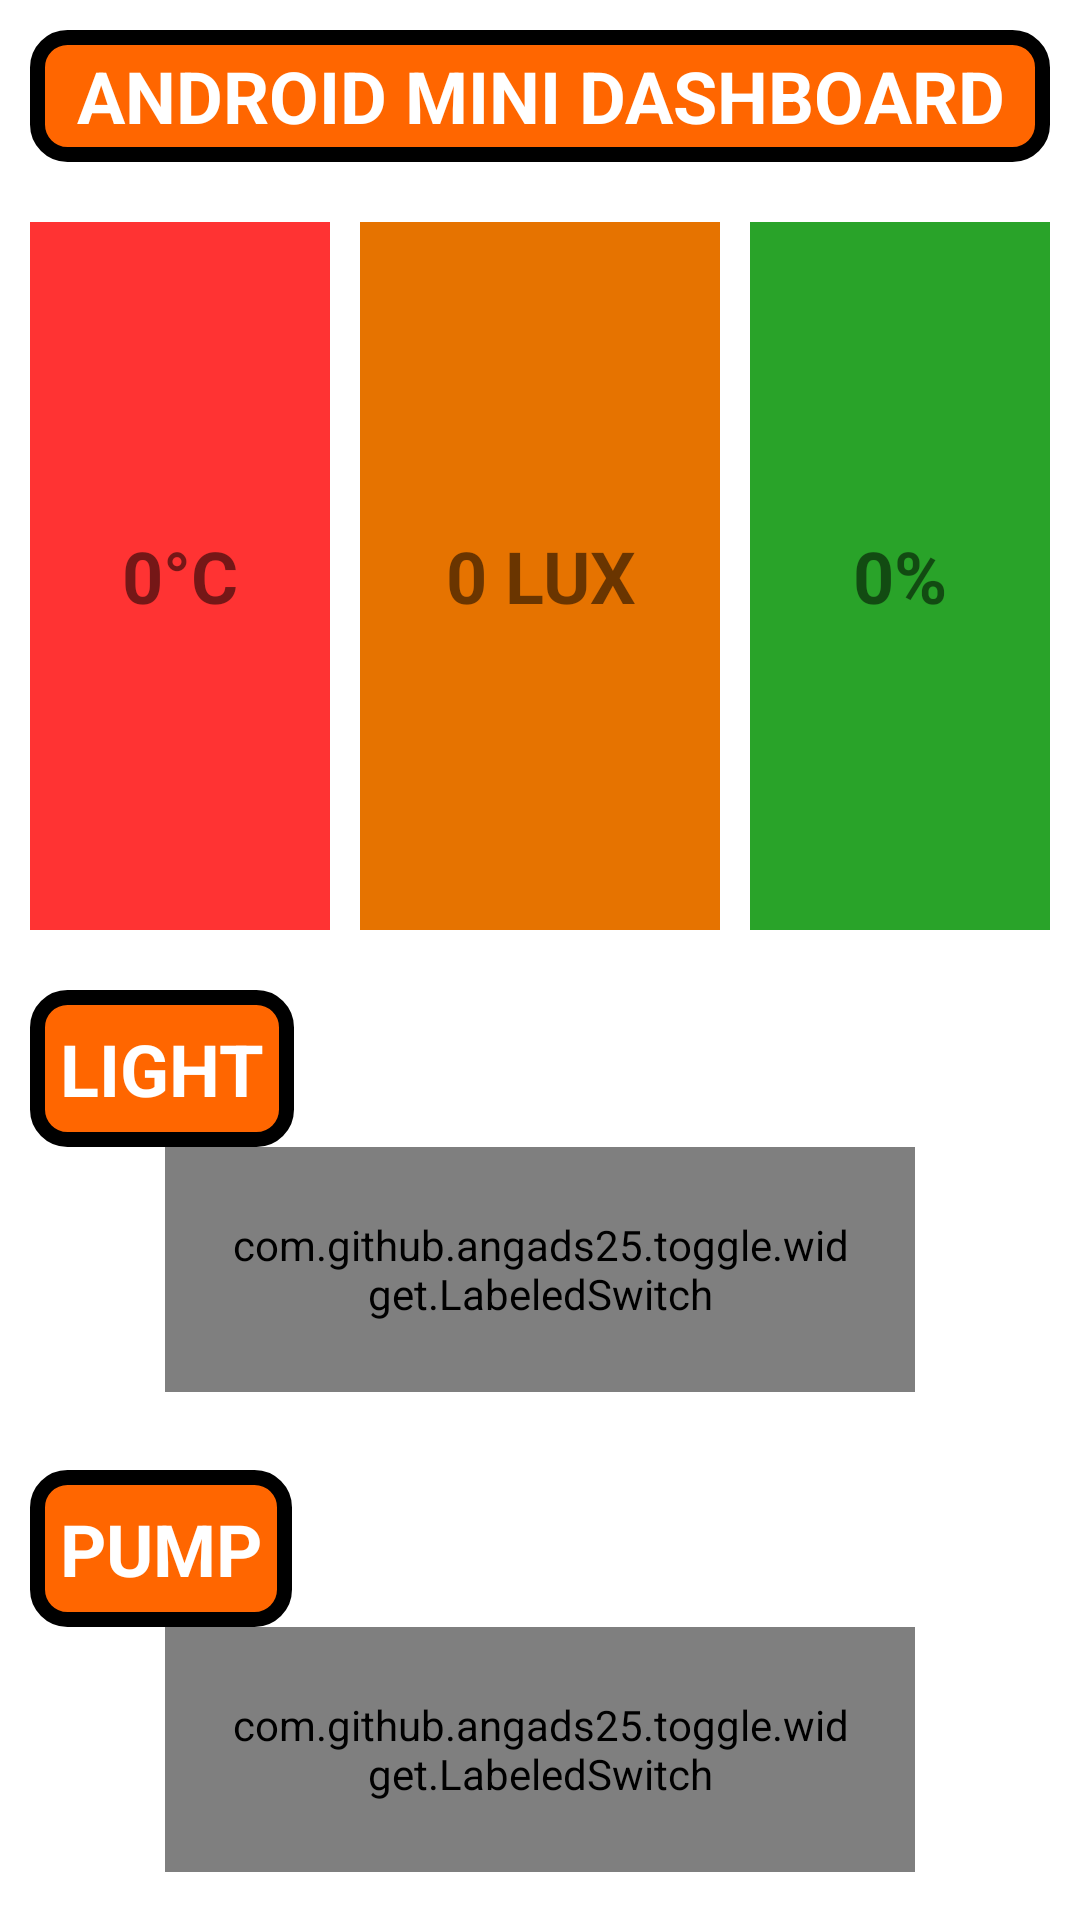

Write the Android layout XML for this screen, with the resource values it uses.
<!-- AndroidManifest.xml: application theme Theme.MobileIOTApp -->
<!-- res/layout/activity_main.xml -->
<?xml version="1.0" encoding="utf-8"?>
<LinearLayout xmlns:android="http://schemas.android.com/apk/res/android"
    xmlns:app="http://schemas.android.com/apk/res-auto"
    xmlns:tools="http://schemas.android.com/tools"
    android:layout_width="match_parent"
    android:layout_height="match_parent"
    android:orientation="vertical"

    tools:context=".MainActivity">

    <LinearLayout
        android:layout_width="match_parent"
        android:layout_height="0dp"
        android:layout_weight="10"
        android:orientation="horizontal">
        <TextView
            android:id="@+id/dashboard"
            android:layout_width="match_parent"
            android:layout_height="match_parent"
            android:layout_margin="10dp"
            android:background="@drawable/bg_rounded"
            android:fontFamily="sans-serif"
            android:gravity="center"
            android:text="ANDROID MINI DASHBOARD"
            android:textSize="24sp"
            android:textStyle="bold"
            android:textColor="#ffffff"/>
    </LinearLayout>

    <LinearLayout
        android:layout_width="match_parent"
        android:layout_height="0dp"
        android:layout_weight="40"
        android:orientation="horizontal">

        <RelativeLayout
            android:layout_width="0dp"
            android:layout_height="match_parent"
            android:layout_weight="1"
            android:orientation="vertical">

            <TextView
                android:id="@+id/temperature"
                android:layout_width="match_parent"
                android:layout_height="match_parent"
                android:layout_margin="10dp"
                android:background="#ff3333"
                android:fontFamily="sans-serif"
                android:gravity="center"
                android:text="0°C"
                android:textSize="24sp"
                android:textStyle="bold" />
        </RelativeLayout>

        <RelativeLayout
            android:layout_width="0dp"
            android:layout_height="match_parent"
            android:layout_weight="1"
            android:orientation="vertical">

            <TextView
                android:id="@+id/light"
                android:layout_width="match_parent"
                android:layout_height="match_parent"
                android:layout_marginTop="10dp"
                android:layout_marginBottom="10dp"
                android:background="#e67300"
                android:fontFamily="sans-serif"
                android:gravity="center"

                android:text="0 LUX"
                android:textSize="24sp"
                android:textStyle="bold" />
        </RelativeLayout>

        <RelativeLayout
            android:layout_width="0dp"
            android:layout_height="match_parent"
            android:layout_weight="1"
            android:orientation="vertical">
            <TextView
                android:id="@+id/humid"
                android:layout_width="match_parent"
                android:layout_height="match_parent"
                android:layout_margin="10dp"
                android:background="#29a329"
                android:fontFamily="sans-serif"
                android:gravity="center"
                android:text="0%"
                android:textSize="24sp"
                android:textStyle="bold" />

        </RelativeLayout>

    </LinearLayout>

    <RelativeLayout
        android:layout_width="match_parent"
        android:layout_height="0dp"
        android:layout_weight="25">

        <TextView
            android:id="@+id/lightswitch"
            android:layout_width="wrap_content"
            android:layout_height="wrap_content"
            android:layout_marginStart="10dp"
            android:layout_marginTop="10dp"
            android:layout_marginEnd="10dp"
            android:background="@drawable/bg_rounded"
            android:fontFamily="sans-serif"
            android:padding="10dp"
            android:text="LIGHT"
            android:textColor="#ffffff"
            android:textSize="24sp"
            android:textStyle="bold"
             />

        <com.github.angads25.toggle.widget.LabeledSwitch
            android:id="@+id/nut1"
            android:layout_width="250dp"
            android:layout_height="100dp"
            android:layout_below="@+id/lightswitch"
            android:layout_centerHorizontal="true"
            android:layout_marginStart="16dp"
            android:layout_marginEnd="16dp"
            android:layout_marginBottom="16dp"
            android:padding="20dp"
            android:textSize="48sp"
            app:colorBorder="@color/colorAccent"
            app:on="true" />
    </RelativeLayout>

    <RelativeLayout
        android:layout_width="match_parent"
        android:layout_height="0dp"
        android:layout_weight="25">

        <TextView
            android:id="@+id/pumpswitch"
            android:layout_width="wrap_content"
            android:layout_height="wrap_content"
            android:background="@drawable/bg_rounded"
            android:layout_marginStart="10dp"
            android:layout_marginTop="10dp"
            android:layout_marginEnd="10dp"
            android:padding="10dp"
            android:fontFamily="sans-serif"
            android:text="PUMP"
            android:textColor="#ffffff"
            android:textSize="24sp"
            android:textStyle="bold" />

        <com.github.angads25.toggle.widget.LabeledSwitch
            android:id="@+id/nut2"
            android:layout_width="250dp"
            android:layout_height="100dp"
            android:layout_below="@+id/pumpswitch"
            android:layout_centerHorizontal="true"
            android:layout_marginStart="16dp"
            android:layout_marginEnd="16dp"
            android:layout_marginBottom="16dp"
            android:padding="20dp"
            android:textSize="48sp"
            app:colorBorder="@color/colorAccent"
            app:on="true" />
    </RelativeLayout>
</LinearLayout>
<!-- resources referenced by this layout -->
<resources>
  <!-- drawable bg_rounded (drawable) -->
  <shape xmlns:android="http://schemas.android.com/apk/res/android">
      <stroke
          android:width="5dp"
          android:color="#000000" />
  
      <solid android:color="#ff6600" />
  
      <corners
          android:radius="10dp" />
  </shape>
  <style name="Theme.MobileIOTApp" parent="Theme.MaterialComponents.DayNight.DarkActionBar">
          
          <item name="colorPrimary">@color/purple_500</item>
          <item name="colorPrimaryVariant">@color/purple_700</item>
          <item name="colorOnPrimary">@color/white</item>
          
          <item name="colorSecondary">@color/teal_200</item>
          <item name="colorSecondaryVariant">@color/teal_700</item>
          <item name="colorOnSecondary">@color/black</item>
          
          <item name="android:statusBarColor" tools:targetApi="l">?attr/colorPrimaryVariant</item>
          
      </style>
  <!-- not gathered from this repository: default colours our renderer supplied (Android Studio template values) -->
  <color name="purple_500">#FF6200EE</color>
  <color name="purple_700">#FF3700B3</color>
  <color name="teal_200">#FF03DAC5</color>
  <color name="teal_700">#FF018786</color>
  <color name="black">#FF000000</color>
  <color name="white">#FFFFFFFF</color>
  <color name="colorAccent">#FF03DAC5</color>
</resources>
